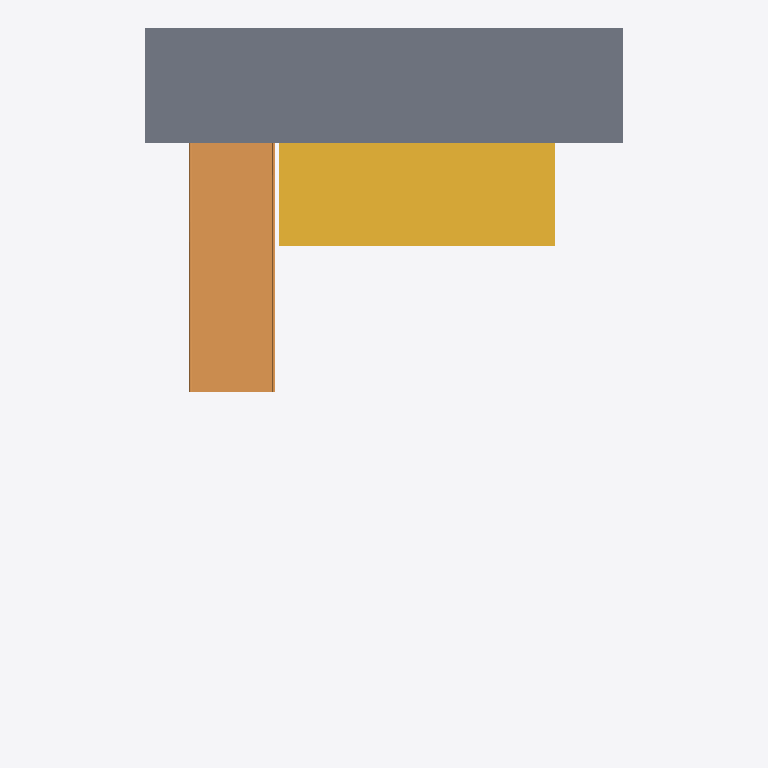
Plan cut of the same IFC building model at storey 'L2' (level 0.60 m, cut at 2.00 m), seen from above with north up, elements coloured by IFC class: 1 slab (grey), 1 stair (yellow), 1 ramp (orange). Cut surfaces are drawn darker.
Extent 6.9 m × 10.3 m × 1.6 m (x, y, z). Storeys (2): L1 at 0.00 m; L2 at 0.60 m. Elements (8): 4 IfcWall, 2 IfcSlab, 1 IfcRamp, 1 IfcStair.

HEADER;
FILE_DESCRIPTION(('ViewDefinition [DesignTransferView_V1.0]','RevitIdentifiers [ContentGUID: 4ba9d54e-d371-479e-91f3-e06e21918905, VersionGUID: 9c4117a9-000f-4d07-a5c8-0b1671573713, NumberOfSaves: 21]','CoordinateReference [CoordinateBase: Shared Coordinates]'),'2;1');
FILE_NAME('207C_ramp_accessibility.ifc','2026-05-10T21:02:10+01:00',(''),(''),'ODA SDAI 25.12','Autodesk Revit 26.2.0.20 (ENU) - IFC 26.2.0.20','');
FILE_SCHEMA(('IFC4'));
ENDSEC;
DATA;
#29=IFCPROJECT('1BgTLEqt57df7pu6xURdRr',#18,'Project Number',$,$,'Project Name','Project Status',(#24),#3799);
#44=IFCSITE('1BgTLEqt57df7pu6xURdRt',#18,'Default',$,$,#43,$,$,.ELEMENT.,(42,21,31,401672),(-71,-3,-24,-345703),0.0,$,$);
#34=IFCBUILDING('1BgTLEqt57df7pu6xURdRq',#18,'Building Name',$,$,#32,$,'Building Name',.ELEMENT.,$,$,#33);
#37=IFCBUILDINGSTOREY('2JF4e6axWHqu3u0C1FZlmi',#18,'L1',$,'Level:8mm Head',#36,$,'L1',.ELEMENT.,0.0);
#41=IFCBUILDINGSTOREY('1ZGO8hrFCHqw0v0026FpFv',#18,'L2',$,'Level:8mm Head',#40,$,'L2',.ELEMENT.,600.0);
#316=IFCSLAB('1b4Kumw3f7m9kYWCWfYKWR',#18,'Floor:Concrete 150mm:1683785',$,'Floor:Concrete 150mm',#300,#315,'1683785',.FLOOR.);
#437=IFCSTAIR('0T_jusjPrEOgyBhC$KA0Nq',#18,'Cast-In-Place Stair:Stair:1685687',$,'Cast-In-Place Stair:M_Monolithic Stair',#436,$,'1685687',.STRAIGHT_RUN_STAIR.);
#83=IFCRAMP('1b4Kumw3f7m9kYWCWfYLRW',#18,'Ramp:Ramp 1:1683378',$,'Ramp:Ramp 1',#49,$,'1683378',.NOTDEFINED.);
ENDSEC;
